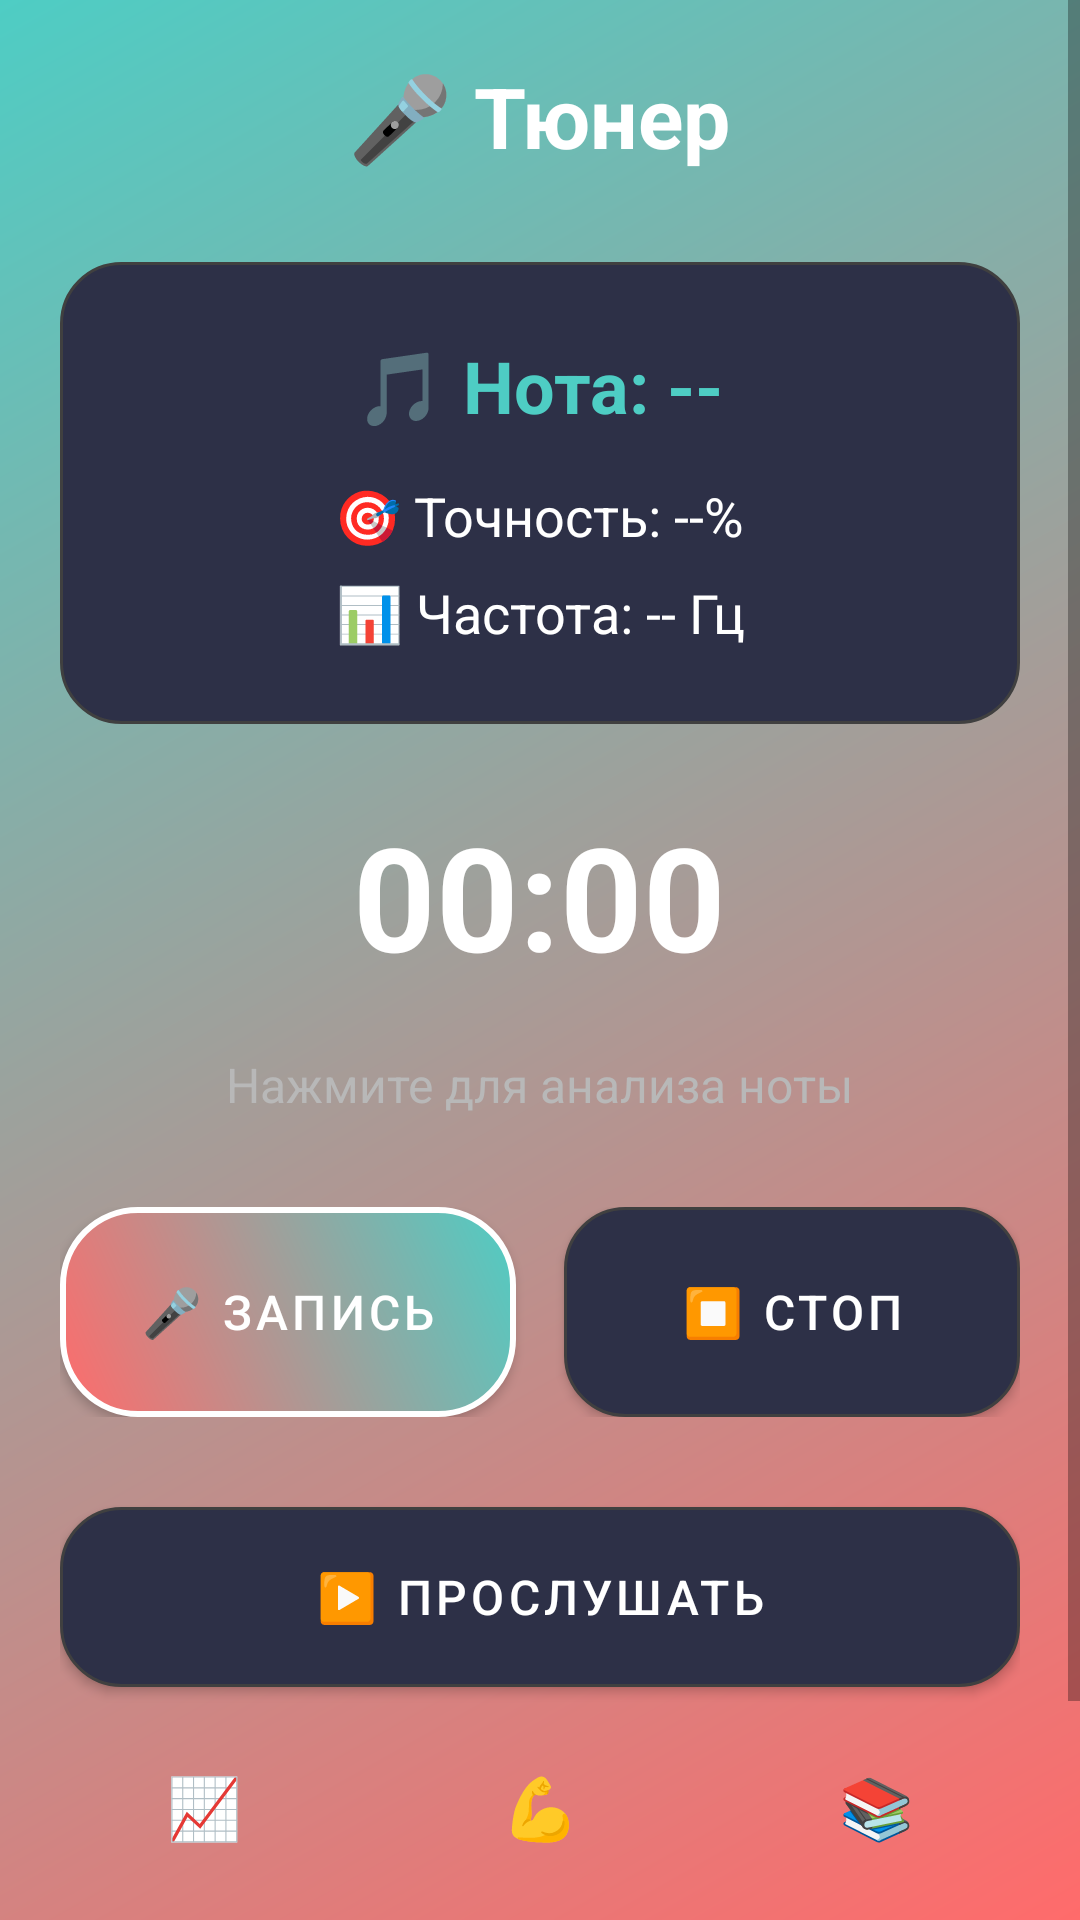

This screen was rendered from an Android layout file. Write that file and the resources it references.
<!-- AndroidManifest.xml: application theme Theme.Project_m -->
<!-- res/layout/activity_tuner.xml -->
<?xml version="1.0" encoding="utf-8"?>

<ScrollView xmlns:android="http://schemas.android.com/apk/res/android"
    android:layout_width="match_parent"
    android:layout_height="match_parent"
    android:fillViewport="true"
    android:background="@drawable/gradient_background">

    <LinearLayout
        android:layout_width="match_parent"
        android:layout_height="wrap_content"
        android:orientation="vertical"
        android:padding="20dp"
        android:gravity="center">

        
        <TextView
            android:layout_width="wrap_content"
            android:layout_height="wrap_content"
            android:text="🎤 Тюнер"
            android:textSize="28sp"
            android:textStyle="bold"
            android:textColor="@color/white"
            android:gravity="center"
            android:layout_marginBottom="30dp" />

        
        <LinearLayout
            android:layout_width="match_parent"
            android:layout_height="wrap_content"
            android:orientation="vertical"
            android:background="@drawable/card_background"
            android:padding="25dp"
            android:layout_marginBottom="25dp"
            android:gravity="center">

            <TextView
                android:id="@+id/tvNote"
                android:layout_width="wrap_content"
                android:layout_height="wrap_content"
                android:text="🎵 Нота: --"
                android:textSize="24sp"
                android:textColor="@color/accent_teal"
                android:textStyle="bold"
                android:gravity="center"
                android:layout_marginBottom="15dp" />

            <TextView
                android:id="@+id/tvAccuracy"
                android:layout_width="wrap_content"
                android:layout_height="wrap_content"
                android:text="🎯 Точность: --%"
                android:textSize="18sp"
                android:textColor="@color/white"
                android:gravity="center"
                android:layout_marginBottom="8dp" />

            <TextView
                android:id="@+id/tvFrequency"
                android:layout_width="wrap_content"
                android:layout_height="wrap_content"
                android:text="📊 Частота: -- Гц"
                android:textSize="18sp"
                android:textColor="@color/white"
                android:gravity="center" />

        </LinearLayout>

        
        <TextView
            android:id="@+id/tvTimer"
            android:layout_width="wrap_content"
            android:layout_height="wrap_content"
            android:text="00:00"
            android:textSize="48sp"
            android:textStyle="bold"
            android:textColor="@color/white"
            android:gravity="center"
            android:layout_marginBottom="20dp" />

        
        <TextView
            android:id="@+id/tvRecordStatus"
            android:layout_width="wrap_content"
            android:layout_height="wrap_content"
            android:text="Нажмите для анализа ноты"
            android:textSize="16sp"
            android:textColor="@color/text_secondary"
            android:gravity="center"
            android:layout_marginBottom="30dp" />

        
        <LinearLayout
            android:layout_width="match_parent"
            android:layout_height="wrap_content"
            android:orientation="horizontal"
            android:gravity="center"
            android:layout_marginBottom="30dp">

            <Button
                android:id="@+id/buttonRecord"
                android:layout_width="0dp"
                android:layout_height="70dp"
                android:layout_weight="1"
                android:text="🎤 Запись"
                android:textSize="16sp"
                android:background="@drawable/button_gradient"
                android:textColor="@color/white"
                android:layout_marginEnd="8dp" />

            <Button
                android:id="@+id/buttonStop"
                android:layout_width="0dp"
                android:layout_height="70dp"
                android:layout_weight="1"
                android:text="⏹️ Стоп"
                android:textSize="16sp"
                android:background="@drawable/card_background"
                android:textColor="@color/white"
                android:layout_marginStart="8dp" />

        </LinearLayout>

        
        <Button
            android:id="@+id/buttonPlay"
            android:layout_width="match_parent"
            android:layout_height="60dp"
            android:text="▶️ Прослушать"
            android:textSize="16sp"
            android:background="@drawable/card_background"
            android:textColor="@color/white"
            android:layout_marginBottom="15dp" />

        
        <LinearLayout
            android:layout_width="match_parent"
            android:layout_height="wrap_content"
            android:orientation="horizontal"
            android:gravity="center"
            android:layout_marginBottom="20dp">

            <Button
                android:id="@+id/nav_progress"
                android:layout_width="0dp"
                android:layout_height="50dp"
                android:layout_weight="1"
                android:text="📈"
                android:textSize="20sp"
                android:background="@android:color/transparent"
                android:textColor="@color/white"
                android:layout_marginEnd="8dp" />

            <Button
                android:id="@+id/nav_exercises"
                android:layout_width="0dp"
                android:layout_height="50dp"
                android:layout_weight="1"
                android:text="💪"
                android:textSize="20sp"
                android:background="@android:color/transparent"
                android:textColor="@color/white"
                android:layout_marginStart="8dp"
                android:layout_marginEnd="8dp" />

            <Button
                android:id="@+id/nav_history"
                android:layout_width="0dp"
                android:layout_height="50dp"
                android:layout_weight="1"
                android:text="📚"
                android:textSize="20sp"
                android:background="@android:color/transparent"
                android:textColor="@color/white"
                android:layout_marginStart="8dp" />

        </LinearLayout>

        
        <LinearLayout
            android:layout_width="match_parent"
            android:layout_height="wrap_content"
            android:orientation="horizontal"
            android:gravity="center">

            <Button
                android:id="@+id/buttonBack"
                android:layout_width="0dp"
                android:layout_height="55dp"
                android:layout_weight="1"
                android:text="⬅️ Назад"
                android:textSize="16sp"
                android:background="@drawable/card_background"
                android:textColor="@color/white"
                android:layout_marginEnd="8dp" />

            <Button
                android:id="@+id/buttonLogout"
                android:layout_width="0dp"
                android:layout_height="55dp"
                android:layout_weight="1"
                android:text="🚪 Выйти"
                android:textSize="16sp"
                android:background="@drawable/card_background"
                android:textColor="@color/white"
                android:layout_marginStart="8dp" />

        </LinearLayout>

    </LinearLayout>

</ScrollView>
<!-- resources referenced by this layout -->
<resources>
  <color name="accent_teal">#4ECDC4</color>
  <color name="text_secondary">#B8B8B8</color>
  <color name="white">#FFFFFFFF</color>
  <!-- drawable button_gradient (drawable) -->
  <?xml version="1.0" encoding="utf-8"?>
  
  <shape xmlns:android="http://schemas.android.com/apk/res/android">
      <gradient
          android:startColor="@color/gradient_start"
          android:endColor="@color/gradient_end"
          android:angle="45" />
      <corners android:radius="25dp" />
      <stroke
          android:width="2dp"
          android:color="@color/white" />
  </shape>
  <!-- drawable card_background (drawable) -->
  <?xml version="1.0" encoding="utf-8"?>
  
  <shape xmlns:android="http://schemas.android.com/apk/res/android">
      <solid android:color="@color/card_background" />
      <corners android:radius="20dp" />
      <stroke
          android:width="1dp"
          android:color="#404040" />
  </shape>
  <!-- drawable gradient_background (drawable) -->
  <?xml version="1.0" encoding="utf-8"?>
  
  <shape xmlns:android="http://schemas.android.com/apk/res/android">
      <gradient
          android:startColor="@color/gradient_start"
          android:endColor="@color/gradient_end"
          android:angle="135"
          android:type="linear" />
      <corners android:radius="0dp" />
  </shape>
  <style name="Theme.Project_m" parent="Theme.MaterialComponents.DayNight.NoActionBar">
          
          <item name="colorPrimary">@color/gradient_start</item>
          <item name="colorPrimaryVariant">@color/gradient_end</item>
          <item name="colorOnPrimary">@color/white</item>
  
          
          <item name="materialButtonStyle">@style/CustomButtonStyle</item>
  
          
          <item name="android:buttonStyle">@style/CustomButtonStyle</item>
      </style>
  <color name="gradient_start">#FF6B6B</color>
  <color name="gradient_end">#4ECDC4</color>
  <color name="card_background">#2D3047</color>
  <style name="CustomButtonStyle" parent="Widget.MaterialComponents.Button">
          <item name="android:background">@drawable/button_gradient</item>
          <item name="android:textColor">@color/white</item>
          <item name="backgroundTint">@null</item>
      </style>
</resources>
